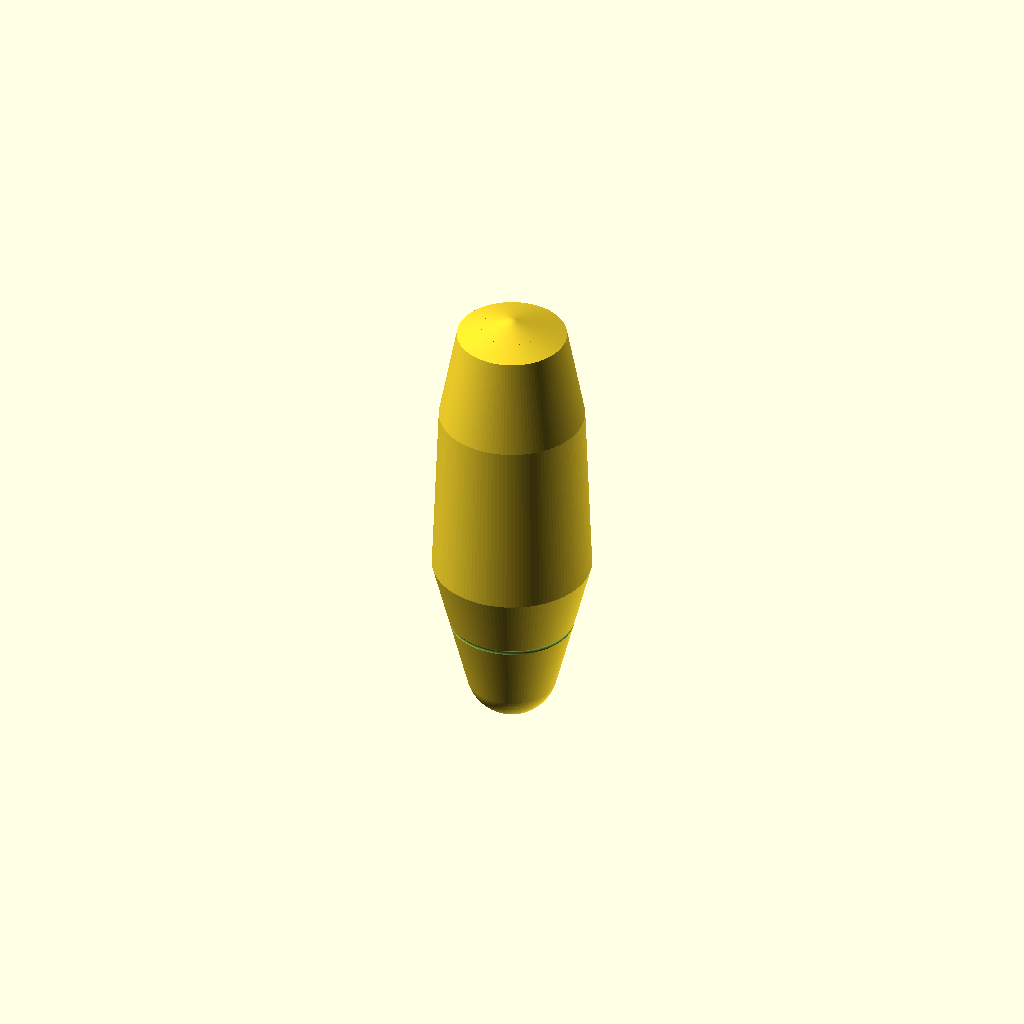
Cell 1 — every parameter at its default value.
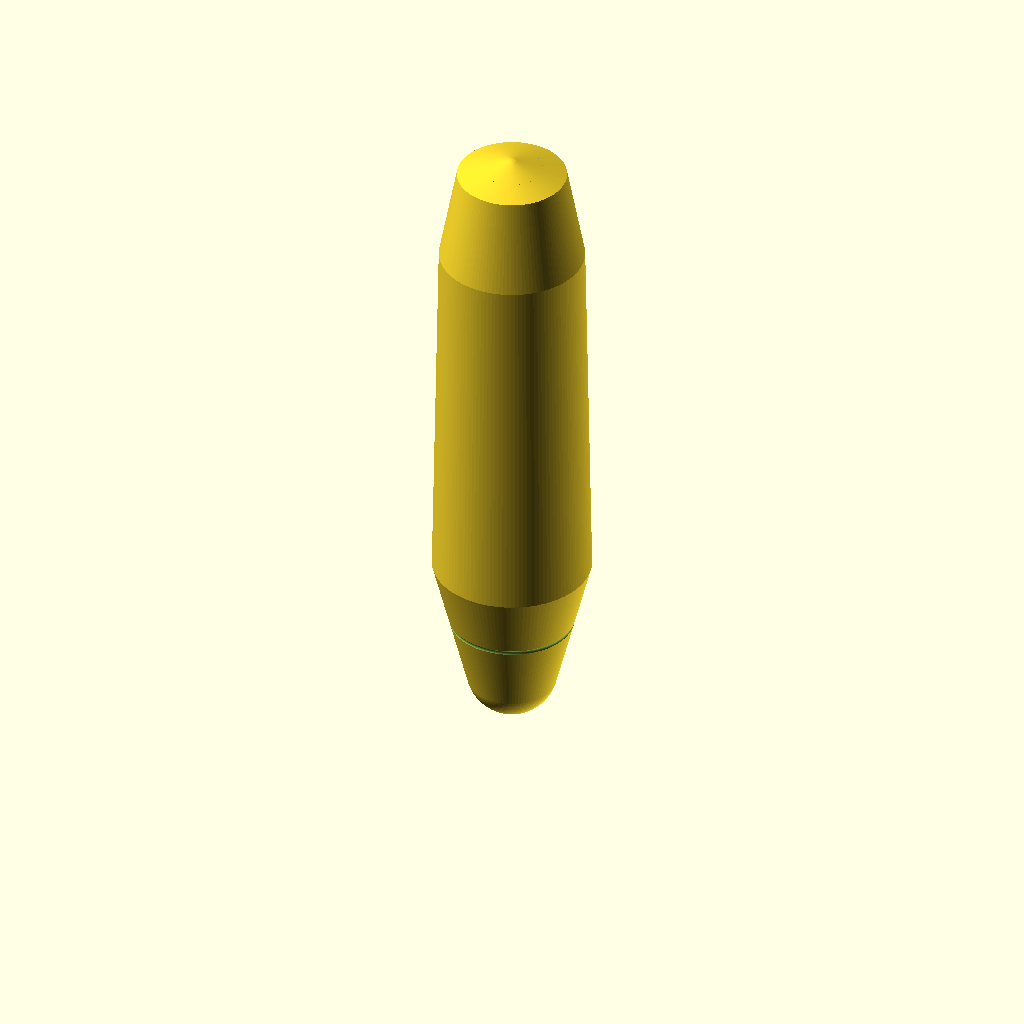
Cell 2: baseTotalLength = 50.8 (everything else at default).
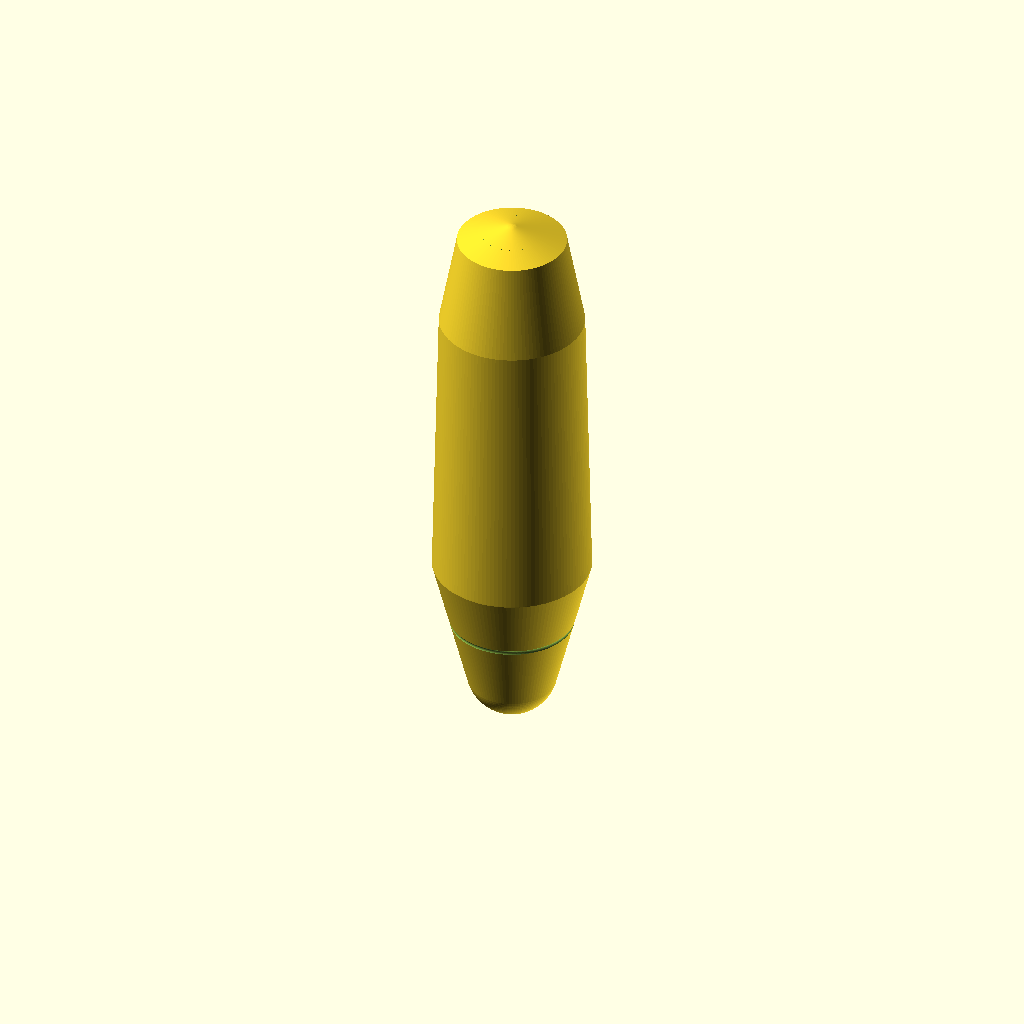
Cell 3: the same model with bodyExtension = 30.
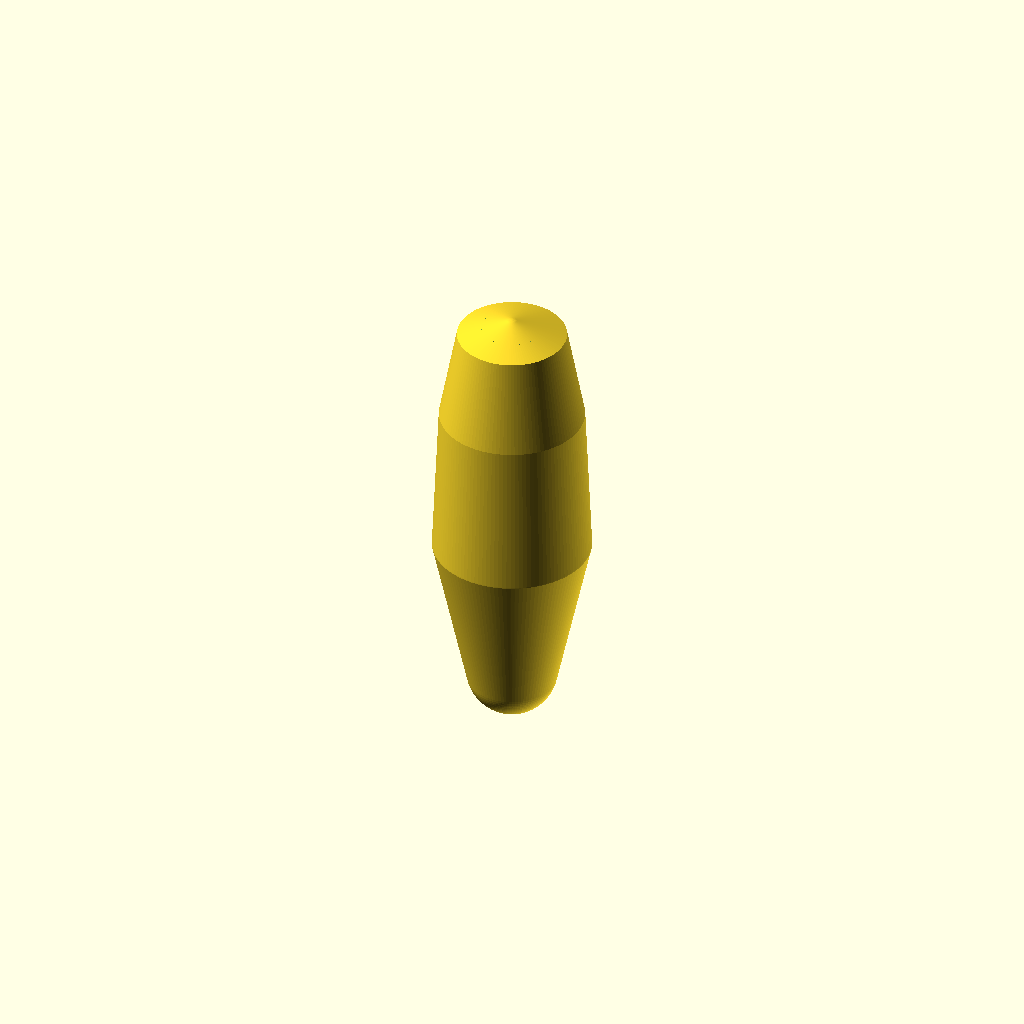
Cell 4 — tipLength set to 6, the other parameters unchanged.
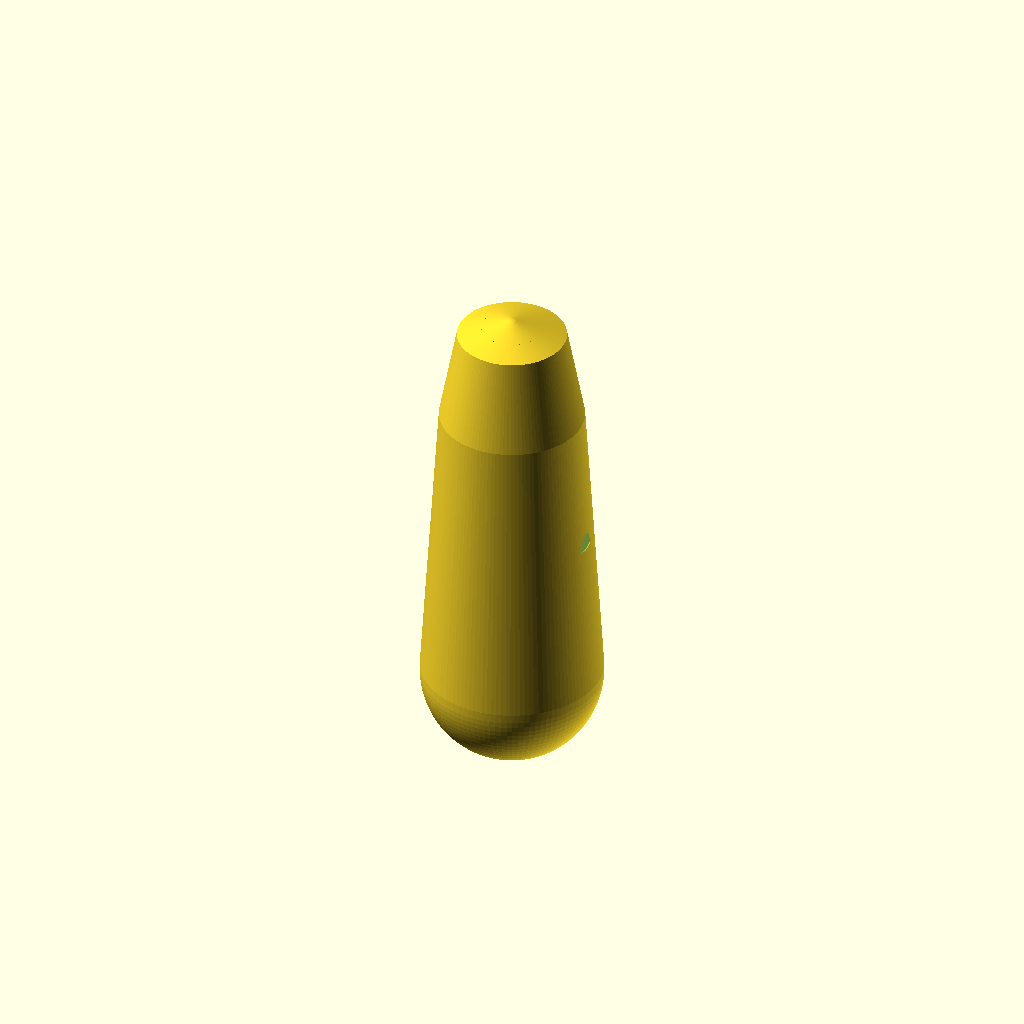
Cell 5 — tipDiameter set to 24, the other parameters unchanged.
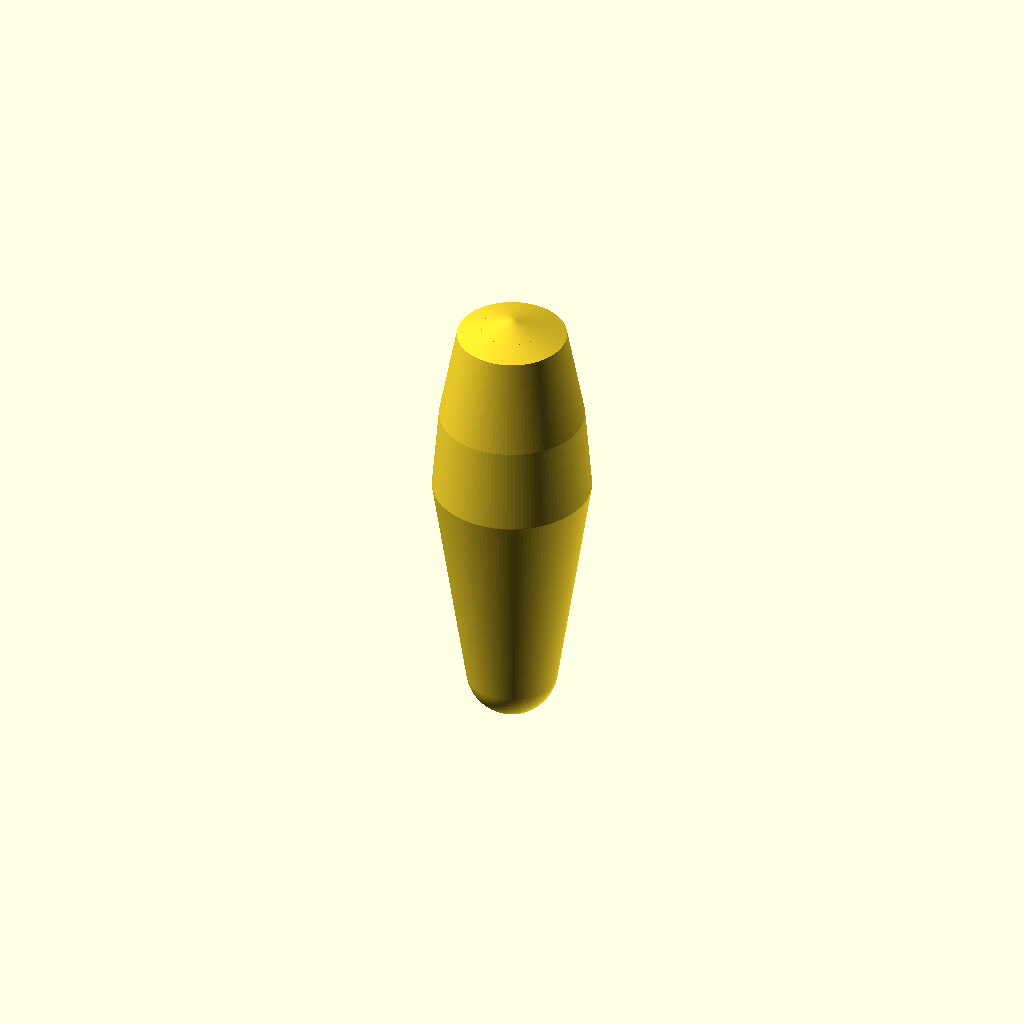
Cell 6: bulletLength = 24.8 (everything else at default).
One fixed orthographic camera (rotation 55°, 0°, 25°; colour scheme Cornfield) for every cell.
Source of the model, Haywire_DGH250_V1p12.scad:
//
// Haywire Tackle DGH-250 Trolling Head - Version 1.12
// Traditional Rounded Bullet Trolling Head with Skirt Pocket
// Specifications: 1.0" + 15mm extended body, 6mm tip radius, 3mm tip length, 4mm leader hole through entire length
// Skirt Pocket: 8.0mm ID, 0.500" depth (12.70mm), 0.125" wall (3.18mm)
//

$fn = 150;

//----------------------------
// Dimensions (mm)
//----------------------------

// Overall length
baseTotalLength = 25.4;    // 1.0 inch base
bodyExtension = 15.0;      // 15mm extended body
totalLength = baseTotalLength + bodyExtension;  // ~40.4 mm total

// Tip section - MORE DOMED but SHORTER
tipLength = 3.0;           // 3mm
tipDiameter = 12.0;        // 6 mm radius = 12 mm diameter
tipRadius = tipDiameter / 2;  // 6 mm

// Domed bullet section (tip to widest) - SMOOTH CURVE
bulletLength = 12.4;       // ~0.475-0.500 inch (average 12.4mm)
bulletStartRadius = tipRadius;  // Starts at tip radius (6 mm)
bulletEndRadius = 9.525;   // 0.375 inch (half of 0.750")

// Main body (constant diameter)
mainBodyLength = totalLength - tipLength - bulletLength;  // ~25.0mm
mainBodyRadius = 9.525;    // 0.375 inch (half of 0.750")

// Leader hole
leaderHoleRadius = 2.0;    // 4 mm diameter

// Grooves (hydrodynamic, on bullet section)
groove1Pos = 4.5;          // Position along total length (adjusted for shorter tip)
groove2Pos = 8.0;          // Position along total length (adjusted for shorter tip)
grooveWidth = 2.2;
grooveDepth = 1.4;

// Eye sockets (recessed, on sides)
eyeDia = 6.0;
eyeDepth = 2.0;
eyePos = 25.0;             // Position along body

// Transition blend parameters
transitionBlendRadius = 3.0;  // Smooth blend radius at transition

// Skirt pocket parameters
skirtPocketID = 8.0;       // Inside diameter (reduced)
skirtPocketRadius = skirtPocketID / 2;  // 4.0 mm
skirtPocketDepth = 12.70;  // Depth (0.500")
skirtWallThickness = 3.18; // Wall thickness (0.125")
skirtPocketOD = skirtPocketID + (2 * skirtWallThickness);  // Outside diameter of pocket
skirtPocketODRadius = skirtPocketOD / 2;  // Outside radius


//----------------------------
// Main Model Assembly
//----------------------------

difference()
{
    union()
    {
        // Single seamless shape: domed tip + bullet taper + main body + skirt pocket boss
        full_body_with_skirt();
    }

    // Leader hole - 4 mm through ENTIRE length from front to back
    translate([0, 0, -tipRadius - 1])
        cylinder(h = totalLength + tipRadius * 2 + 2, r = leaderHoleRadius, $fn = 80);

    // Hydrodynamic grooves
    groove_cut(groove1Pos);
    groove_cut(groove2Pos);

    // Eye sockets (both sides)
    eye_socket(1);
    eye_socket(-1);
    
    // Skirt pocket cavity - cuts into the back end
    skirt_pocket_cut();
}


//----------------------------
// Full Body Shape with Skirt Pocket Boss
// Uses hull() to create continuous blend from tip through body with skirt pocket extension
//----------------------------

module full_body_with_skirt()
{
    hull()
    {
        // Tip: hemispherical dome at the very front
        sphere(r = tipRadius, $fn = 100);
        
        // Transition point 1: maintain tip radius for smooth start
        translate([0, 0, tipLength * 0.25])
            cylinder(h = 0.1, r = tipRadius, $fn = 120);
        
        // Transition point 2: halfway through bullet section, gradient radius
        midBulletRadius = tipRadius + (bulletEndRadius - tipRadius) * 0.5;
        translate([0, 0, tipLength + bulletLength * 0.5])
            cylinder(h = 0.1, r = midBulletRadius, $fn = 120);
        
        // Transition point 3: end of bullet section at max radius
        translate([0, 0, tipLength + bulletLength])
            cylinder(h = 0.1, r = bulletEndRadius, $fn = 120);
        
        // Transition point 4: blended transition zone
        translate([0, 0, tipLength + bulletLength + transitionBlendRadius * 0.5])
            cylinder(h = 0.1, r = bulletEndRadius + transitionBlendRadius * 0.3, $fn = 120);
        
        // Main body: full constant radius
        translate([0, 0, tipLength + bulletLength + transitionBlendRadius])
            cylinder(h = mainBodyLength - transitionBlendRadius + 0.1, r = mainBodyRadius, $fn = 120);
        
        // Skirt pocket boss - extends to back with pocket OD radius
        skirtBossStart = tipLength + bulletLength + mainBodyLength;
        translate([0, 0, skirtBossStart])
            cylinder(h = skirtPocketDepth, r = skirtPocketODRadius, $fn = 120);
        
        // Back end of skirt boss - tapered to point
        translate([0, 0, skirtBossStart + skirtPocketDepth])
            sphere(r = skirtPocketODRadius * 0.3, $fn = 100);
    }
}


//----------------------------
// Skirt Pocket Cavity Cutter
// Creates the cylindrical pocket opening at the back end
//----------------------------

module skirt_pocket_cut()
{
    skirtPocketStart = tipLength + bulletLength + mainBodyLength;
    translate([0, 0, skirtPocketStart])
        cylinder(h = skirtPocketDepth + 1, r = skirtPocketRadius, $fn = 100);
}


//----------------------------
// Hydrodynamic Groove Cutter
// Creates circular groove running around the body
//----------------------------

module groove_cut(zPos)
{
    translate([0, 0, zPos])
        rotate_extrude(convexity = 10, $fn = 100)
            translate([mainBodyRadius - grooveDepth/2, 0])
                circle(r = grooveDepth/2, $fn = 80);
}


//----------------------------
// Recessed Eye Socket
// Circular hole on each side of the body
//----------------------------

module eye_socket(side)
{
    translate([side * (mainBodyRadius + 1), 0, eyePos])
        rotate([0, 90 * side, 0])
            cylinder(d = eyeDia, h = eyeDepth + 1, $fn = 80);
}


//----------------------------
// Render Quality Settings
//----------------------------

$fa = 1.5;
$fs = 0.2;
Customizer parameters (derived from the source; name, type, default, range or options):
baseTotalLength: number, default 25.4
bodyExtension: number, default 15
tipLength: number, default 3
tipDiameter: number, default 12
bulletLength: number, default 12.4
bulletEndRadius: number, default 9.525
mainBodyRadius: number, default 9.525
leaderHoleRadius: number, default 2
groove1Pos: number, default 4.5
groove2Pos: number, default 8
grooveWidth: number, default 2.2
grooveDepth: number, default 1.4
eyeDia: number, default 6
eyeDepth: number, default 2
eyePos: number, default 25
transitionBlendRadius: number, default 3
skirtPocketID: number, default 8
skirtPocketDepth: number, default 12.7
skirtWallThickness: number, default 3.18
